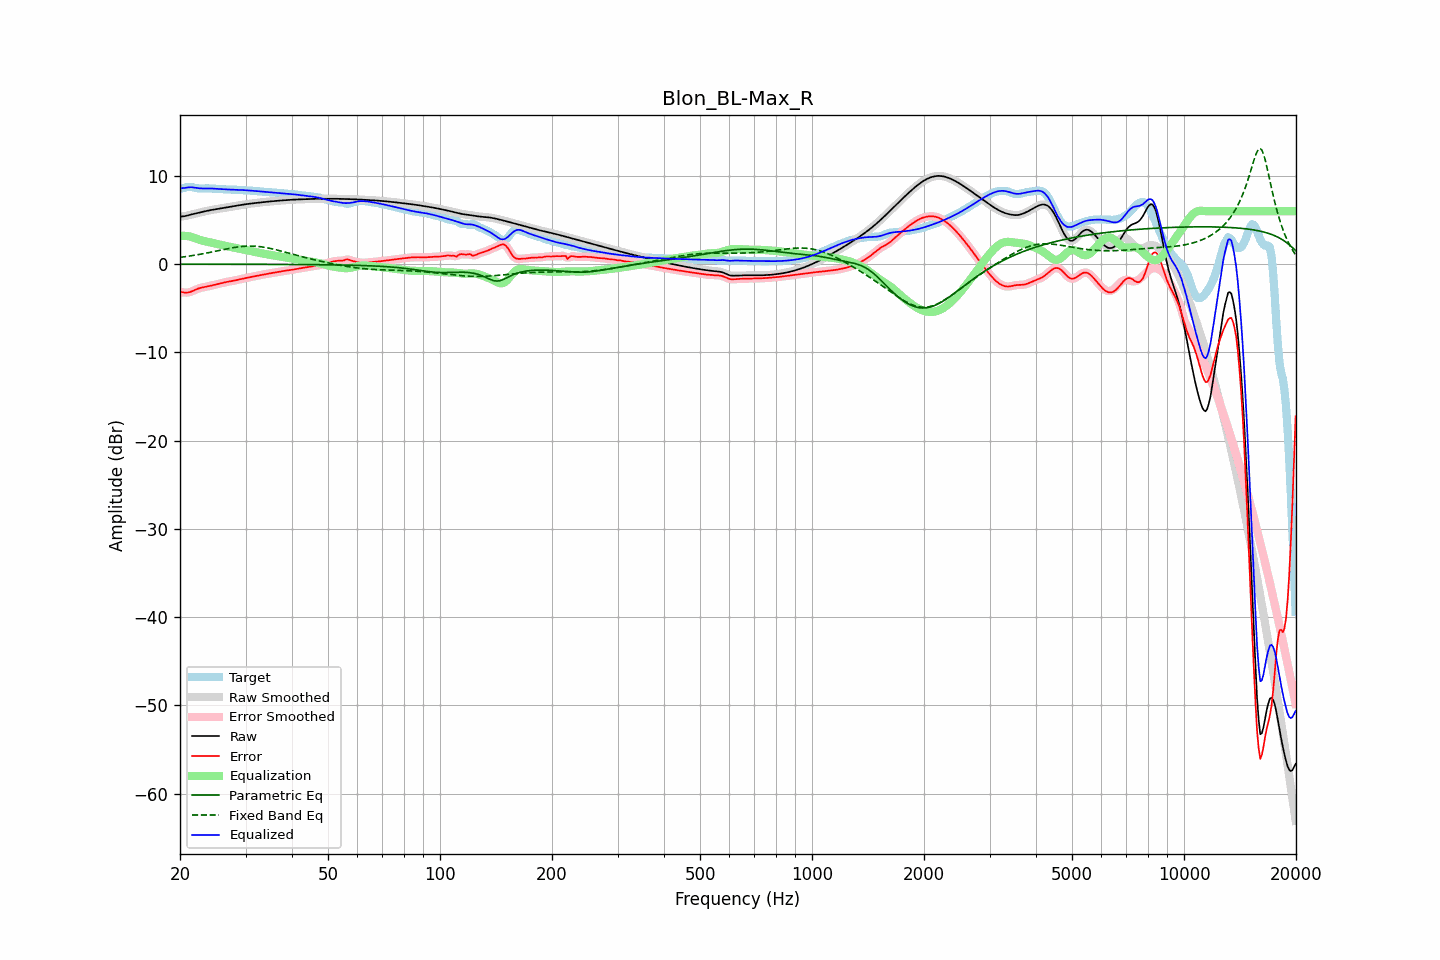

Values plotted in this chart, from the file beside it:
frequency, raw, error, smoothed, error_smoothed, equalization, parametric_eq, fixed_band_eq, equalized_raw, equalized_smoothed, target
20.00, 5.38, -3.15, 5.39, -3.14, 3.18, -0.01, 0.76, 8.57, 8.57, 8.53
20.20, 5.40, -3.17, 5.40, -3.18, 3.20, -0.01, 0.78, 8.60, 8.59, 8.57
20.40, 5.42, -3.19, 5.41, -3.21, 3.20, -0.01, 0.81, 8.62, 8.62, 8.61
20.61, 5.43, -3.23, 5.44, -3.22, 3.20, -0.01, 0.83, 8.63, 8.64, 8.66
20.81, 5.48, -3.23, 5.48, -3.23, 3.19, -0.01, 0.86, 8.67, 8.67, 8.71
21.02, 5.52, -3.22, 5.52, -3.22, 3.17, -0.01, 0.89, 8.69, 8.69, 8.74
21.23, 5.57, -3.18, 5.57, -3.18, 3.14, -0.01, 0.91, 8.71, 8.71, 8.75
21.44, 5.62, -3.12, 5.62, -3.11, 3.10, -0.01, 0.94, 8.72, 8.72, 8.73
21.66, 5.66, -3.03, 5.66, -3.04, 3.03, -0.01, 0.97, 8.70, 8.70, 8.70
21.87, 5.71, -2.95, 5.71, -2.95, 2.96, -0.01, 1.00, 8.67, 8.67, 8.66
22.09, 5.75, -2.87, 5.75, -2.87, 2.89, -0.01, 1.03, 8.64, 8.64, 8.62
22.31, 5.79, -2.79, 5.79, -2.80, 2.82, -0.01, 1.06, 8.61, 8.61, 8.59
22.54, 5.84, -2.73, 5.84, -2.73, 2.75, -0.01, 1.10, 8.59, 8.59, 8.57
22.76, 5.88, -2.68, 5.88, -2.69, 2.70, -0.01, 1.13, 8.58, 8.58, 8.56
22.99, 5.92, -2.65, 5.92, -2.65, 2.65, -0.01, 1.16, 8.57, 8.57, 8.57
23.22, 5.97, -2.61, 5.97, -2.61, 2.61, -0.01, 1.20, 8.57, 8.57, 8.58
23.45, 6.01, -2.58, 6.01, -2.58, 2.57, -0.01, 1.23, 8.57, 8.57, 8.59
23.69, 6.05, -2.54, 6.04, -2.54, 2.53, -0.01, 1.27, 8.58, 8.58, 8.59
23.92, 6.08, -2.50, 6.08, -2.50, 2.49, -0.01, 1.31, 8.57, 8.57, 8.58
24.16, 6.12, -2.45, 6.12, -2.45, 2.45, -0.01, 1.34, 8.57, 8.57, 8.57
24.40, 6.15, -2.41, 6.15, -2.41, 2.41, -0.01, 1.38, 8.56, 8.56, 8.56
24.65, 6.18, -2.37, 6.18, -2.37, 2.37, -0.01, 1.42, 8.55, 8.55, 8.55
24.89, 6.21, -2.33, 6.21, -2.33, 2.33, -0.01, 1.46, 8.54, 8.54, 8.54
25.14, 6.24, -2.28, 6.24, -2.28, 2.28, -0.01, 1.50, 8.52, 8.52, 8.52
25.39, 6.27, -2.24, 6.27, -2.24, 2.24, -0.02, 1.53, 8.51, 8.51, 8.51
25.65, 6.30, -2.20, 6.30, -2.20, 2.19, -0.02, 1.57, 8.49, 8.49, 8.50
25.91, 6.33, -2.15, 6.33, -2.15, 2.15, -0.02, 1.61, 8.48, 8.48, 8.48
26.16, 6.36, -2.10, 6.36, -2.11, 2.11, -0.02, 1.65, 8.47, 8.47, 8.47
26.43, 6.40, -2.06, 6.39, -2.06, 2.07, -0.02, 1.69, 8.47, 8.47, 8.46
26.69, 6.43, -2.03, 6.43, -2.03, 2.03, -0.02, 1.72, 8.46, 8.46, 8.45
26.96, 6.45, -1.99, 6.45, -1.99, 2.00, -0.02, 1.76, 8.45, 8.45, 8.45
27.23, 6.48, -1.96, 6.48, -1.96, 1.96, -0.02, 1.79, 8.44, 8.44, 8.45
27.50, 6.51, -1.93, 6.51, -1.93, 1.92, -0.02, 1.83, 8.44, 8.44, 8.45
27.77, 6.54, -1.90, 6.54, -1.90, 1.89, -0.02, 1.86, 8.43, 8.43, 8.44
28.05, 6.58, -1.86, 6.58, -1.86, 1.85, -0.02, 1.89, 8.43, 8.43, 8.43
28.33, 6.61, -1.81, 6.61, -1.81, 1.81, -0.02, 1.92, 8.42, 8.42, 8.42
28.62, 6.64, -1.77, 6.64, -1.77, 1.78, -0.02, 1.94, 8.42, 8.42, 8.41
28.90, 6.67, -1.73, 6.67, -1.73, 1.74, -0.02, 1.97, 8.41, 8.41, 8.41
29.19, 6.71, -1.69, 6.71, -1.69, 1.70, -0.02, 1.99, 8.40, 8.40, 8.40
29.48, 6.73, -1.66, 6.73, -1.66, 1.66, -0.02, 2.00, 8.39, 8.39, 8.39
29.78, 6.76, -1.62, 6.76, -1.62, 1.62, -0.02, 2.02, 8.38, 8.38, 8.38
30.08, 6.79, -1.59, 6.79, -1.58, 1.58, -0.02, 2.03, 8.37, 8.37, 8.37
30.38, 6.81, -1.55, 6.81, -1.55, 1.54, -0.02, 2.04, 8.36, 8.36, 8.36
30.68, 6.84, -1.51, 6.84, -1.51, 1.51, -0.02, 2.04, 8.34, 8.34, 8.34
30.99, 6.86, -1.47, 6.86, -1.47, 1.47, -0.02, 2.04, 8.33, 8.33, 8.32
31.30, 6.88, -1.43, 6.88, -1.43, 1.43, -0.02, 2.04, 8.31, 8.31, 8.31
31.61, 6.90, -1.39, 6.90, -1.39, 1.39, -0.02, 2.03, 8.30, 8.30, 8.30
31.93, 6.93, -1.36, 6.93, -1.36, 1.36, -0.03, 2.02, 8.28, 8.28, 8.28
32.24, 6.95, -1.32, 6.95, -1.32, 1.32, -0.03, 2.01, 8.27, 8.27, 8.27
32.57, 6.97, -1.29, 6.97, -1.29, 1.28, -0.03, 1.99, 8.25, 8.25, 8.25
32.89, 6.99, -1.25, 6.99, -1.25, 1.25, -0.03, 1.97, 8.23, 8.23, 8.23
33.22, 7.01, -1.21, 7.01, -1.21, 1.21, -0.03, 1.94, 8.22, 8.22, 8.22
33.55, 7.02, -1.17, 7.02, -1.17, 1.18, -0.03, 1.92, 8.20, 8.20, 8.20
33.89, 7.04, -1.14, 7.04, -1.14, 1.14, -0.03, 1.89, 8.19, 8.19, 8.18
34.23, 7.06, -1.11, 7.06, -1.11, 1.11, -0.03, 1.86, 8.17, 8.17, 8.17
34.57, 7.08, -1.08, 7.08, -1.08, 1.08, -0.03, 1.82, 8.16, 8.16, 8.16
34.92, 7.10, -1.05, 7.10, -1.05, 1.05, -0.03, 1.78, 8.14, 8.14, 8.15
35.27, 7.12, -1.02, 7.12, -1.02, 1.01, -0.03, 1.74, 8.13, 8.13, 8.13
35.62, 7.13, -0.98, 7.13, -0.98, 0.98, -0.03, 1.70, 8.12, 8.12, 8.12
35.97, 7.15, -0.95, 7.15, -0.95, 0.95, -0.03, 1.66, 8.10, 8.10, 8.10
... 635 more rows
